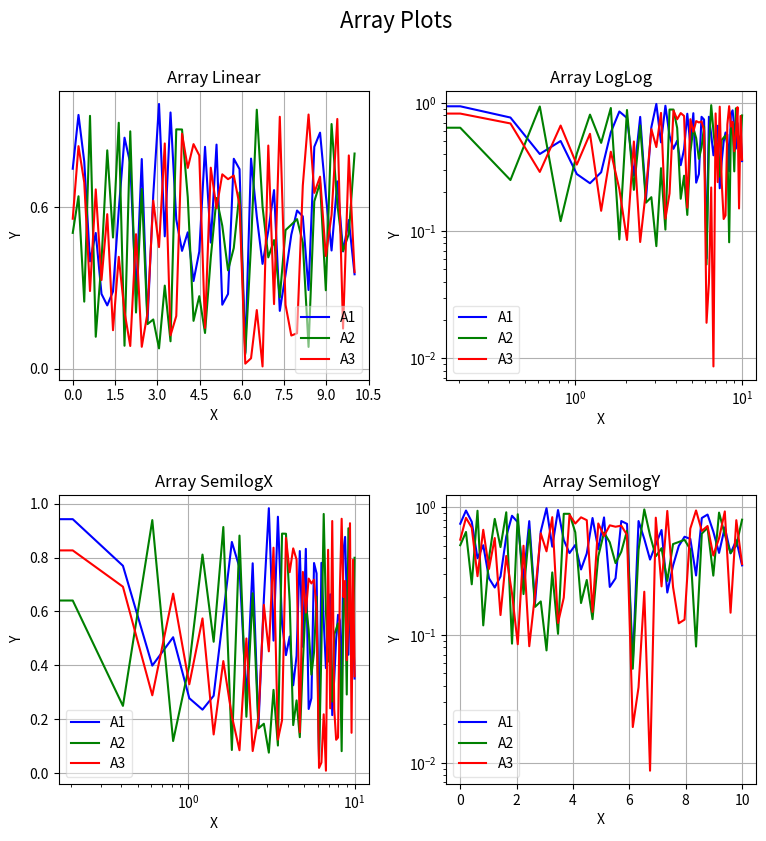
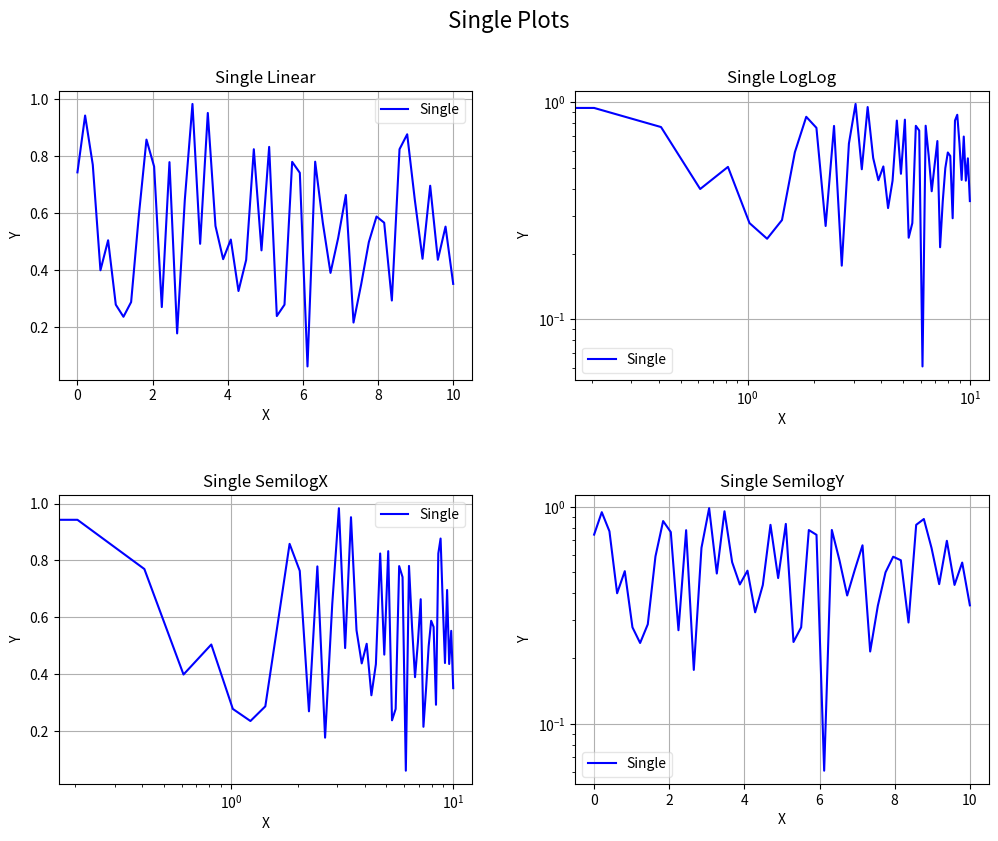
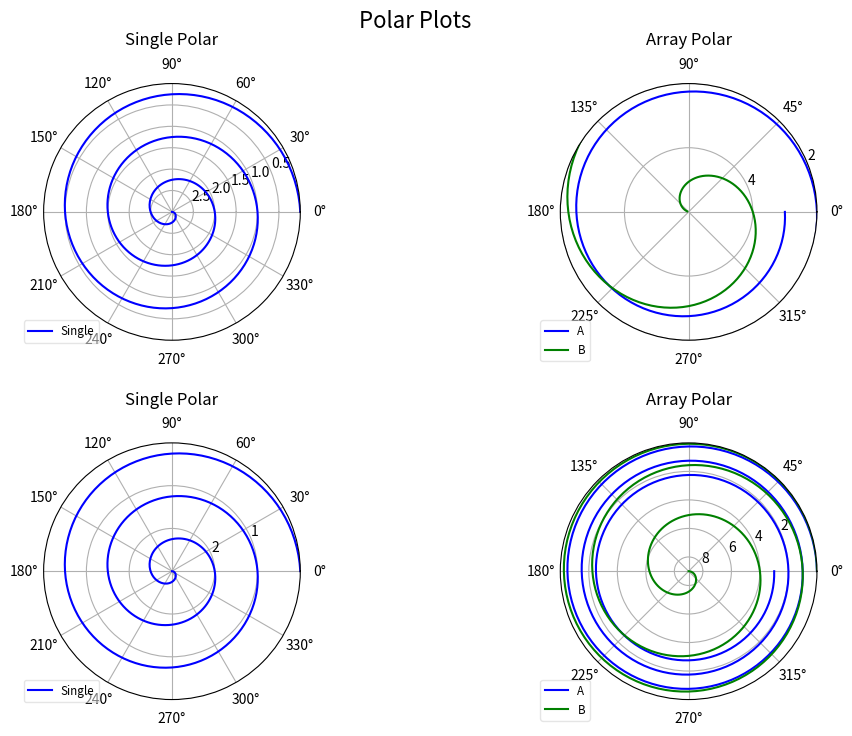

Reproduce these figures in Python, in order.
#  $Id$
#  $HeadURL$

################################################################
# The contents of this file are subject to the Mozilla Public License
# Version 1.1 (the "License"); you may not use this file except in
# compliance with the License. You may obtain a copy of the License at
# http://www.mozilla.org/MPL/

# Software distributed under the License is distributed on an "AS IS"
# basis, WITHOUT WARRANTY OF ANY KIND, either express or implied. See the
# License for the specific language governing rights and limitations
# under the License.

# The Original Code is part of the PyRadi toolkit.

# The Initial Developer of the Original Code is CJ Willers, 
# Portions created by CJ Willers are Copyright (C) 2006-2012
# All Rights Reserved.

# Contributor(s): ______________________________________.
################################################################


## This class provides a basic plotting capability, with a 
## minimum number of lines.

#prepare so long for Python 3
from __future__ import division
from __future__ import print_function
from __future__ import unicode_literals

import numpy
import math
import sys

import matplotlib as mpl
import matplotlib.pyplot as plt
from matplotlib.font_manager import FontProperties


class plotter:
    """ Encapsulates a plotting environment, optimized for 
    radiometry plots.
    """
    
    ############################################################
    ##
    def __init__(self,fignumber=0,subpltnrow=1,subpltncol=1,\
                 figuretitle='', 
                 figsize=(9,9)):
        """Class constructor parameters:
          fignumber: the plt figure number, must be supplied
          subpltnrow=1: subplot number of rows
          subpltncol=1: subplot number of columns
          figuretitle='': the overall heading for the figure
          figsize is the size in inches
          dpi is the resolution of the bitmap
          is required to indicate the filee type required.
        """
    
        version=mpl.__version__.split('.')
        vnum=float(version[0]+'.'+version[1])
        
        if vnum<1.1:
            print('Install Matplotlib 1.1 or later')
            print('current version is {0}'.format(vnum))
            sys.exit(-1)
    
        self.figurenumber = fignumber
        self.nrow=subpltnrow
        self.ncol=subpltncol
        self.figuretitle = figuretitle

        self.fig = plt.figure(self.figurenumber, frameon=False)
        self.fig.set_size_inches(figsize[0], figsize[1]) 
        self.fig.clear()

        # width reserved for space between subplots
        self.fig.subplots_adjust(wspace=0.25)
        #height reserved for space between subplots
        self.fig.subplots_adjust(hspace=0.4)
        #height reserved for top of the subplots of the figure
        self.fig.subplots_adjust(top=0.88)
        
        self.plotCol=['b', 'g', 'r', 'c', 'm', 'y', 'k', \
            'b--', 'g--', 'r--', 'c--', 'm--', 'y--', 'k--']
            
        self.figtitle=plt.gcf().text(.5,.95,figuretitle,\
                    horizontalalignment='center',\
                    fontproperties=FontProperties(size=16))
                    
        self.bbox_extra_artists=[]
        self.bbox_extra_artists.append(self.figtitle)
        


    ############################################################
    ##
    def BuildPlotCol(self, plotCol, n):
        """returns a sequence of default colour styles of 
           appropriate length
        """
        if not plotCol:
            return [self.plotCol[i % len(self.plotCol)] \
                                         for i in range(n)]
        else:
            return plotCol

    ############################################################
    ##
    def SaveFig(self, filename='mpl.png',dpi=100,bbox_inches='tight',\
                pad_inches=0.1):
        """Save the plot to a disk file, using name supplied in 
           constructor
           filename='': output filename to write plot, file ext 
           dpi: the resolution of the graph in dots per inche
           bbox_inches
        """
        if len(filename)>0:
            plt.savefig(filename, dpi=dpi, bbox_inches=bbox_inches, 
                        pad_inches=pad_inches,\
                        bbox_extra_artists= self.bbox_extra_artists)

    ############################################################
    ##
    def GetPlot(self):
        """Returns the current plot
        """
        return self.fig

    ############################################################
    ##
    def Plot(self, plotnum, ptitle, xlabel, ylabel, x, y, \
                    plotCol=[], label=[],legendAlpha=0.0, \
                    pltaxis=[0, 0, 0, 0], MaxNX=0, MaxNY=0):
        ## see self.MyPlot for parameter details.
        self.MyPlot(plt.plot, plotnum, ptitle, xlabel, ylabel, \
                    x, y,plotCol, label,legendAlpha, pltaxis, \
                    MaxNX, MaxNY)

    ############################################################
    ##
    def LogLog(self, plotnum, ptitle, xlabel, ylabel, x, y, \
                    plotCol=[], label=[],legendAlpha=0.0, \
                    pltaxis=[0, 0, 0, 0], MaxNX=0, MaxNY=0):
        ## see self.MyPlot for parameter details.
        self.MyPlot(plt.loglog, plotnum, ptitle, xlabel,ylabel,\
                    x, y,plotCol, label,legendAlpha, pltaxis, \
                    MaxNX, MaxNY)

    ############################################################
    ##
    def SemilogX(self, plotnum, ptitle, xlabel, ylabel, x, y, \
                    plotCol=[], label=[],legendAlpha=0.0, \
                    pltaxis=[0, 0, 0, 0], MaxNX=0, MaxNY=0):
        ## see self.MyPlot for parameter details.
        self.MyPlot(plt.semilogx, plotnum,ptitle,xlabel,ylabel,\
                    x, y,plotCol, label,legendAlpha, pltaxis, \
                    MaxNX, MaxNY)

    ############################################################
    ##
    def SemilogY(self, plotnum, ptitle, xlabel, ylabel, x, y, \
                    plotCol=[], label=[],legendAlpha=0.0, \
                    pltaxis=[0, 0, 0, 0], MaxNX=0, MaxNY=0):
        ## see self.MyPlot for parameter details.
        self.MyPlot(plt.semilogy, plotnum,ptitle,xlabel,ylabel,\
                    x, y,plotCol, label,legendAlpha, pltaxis, \
                    MaxNX, MaxNY)

    ############################################################
    ##
    def MyPlot(self, plotcommand,plotnum,ptitle,xlabel,ylabel, 
                    x, y, plotCol=[],label=[],legendAlpha=0.0,\
                    pltaxis=[0, 0, 0, 0], MaxNX=0, MaxNY=0):
        """Create a subplot and plot the data as required.
            Function parameters:
                plotnum: subplot number
                ptitle: plot title
                xlabel: x axis label
                ylabel: y axis label
                x: abscissa
                y: ordinates - could be N columns
                plotCol []:plot line style, list with N entries, 
                        use default if []
                label []: legend label for ordinate, list with 
                        N entries
                legendAlpha=0.0: transparancy for legend
                pltaxis:scale for x,y axes.default if all zeros.
                MaxNX: draw MaxNX+1 tick labels on x axis
                MaxNY: draw MaxNy+1 tick labels on y axis
        """

        if x.ndim>1:
            xx=x
        else:
            xx=x.reshape(-1, 1)
            
        if y.ndim>1:
            yy=y
        else:
            yy=y.reshape(-1, 1)

        plotCol = self.BuildPlotCol(plotCol, yy.shape[1])

        sbp=plt.subplot(self.nrow, self.ncol, plotnum,title=ptitle) 
        plt.grid(True)
        plt.xlabel(xlabel)  
        plt.ylabel(ylabel)  
        if MaxNX >0:
            sbp.xaxis.set_major_locator(mpl.ticker.MaxNLocator(MaxNX))
        if MaxNY >0:
            sbp.yaxis.set_major_locator(mpl.ticker.MaxNLocator(MaxNY))
        if not label:
            for i in range(yy.shape[1]):
                plotcommand(xx, yy[:, i], plotCol[i],)
        else:
            for i in range(yy.shape[1]):
                plotcommand(xx,yy[:,i],plotCol[i],label=label[i])
            leg = plt.legend(loc='best', fancybox=True)
            leg.get_frame().set_alpha(legendAlpha)
            self.bbox_extra_artists.append(leg)

        #scale the axes
        if sum(pltaxis)!=0:
            plt.axis(pltaxis)

    ############################################################
    ## 
    def Polar(self, plotnum, ptitle, theta, r, \
                    plotCol=[], label=[],labelLocation=[-0.1, 0.1], \
                    legendAlpha=0.0, \
                    rscale=[0, 0], rgrid=[0, 0], thetagrid=[30], \
                    direction='counterclockwise', zerooffset=0):
        """Create a subplot and plot the data as required.
            Function parameters:
                plotnum: subplot number
                ptitle: plot title
                theta: angular abscissa
                r: radial ordinates - could be N columns
                plotCol []:plot line style, list with N entries, 
                        use default if []
                label []: legend label, list with N entries
                labelLocation[]: where the legend should located
                legendAlpha=0.0: transparancy for legend
                rscale[]:plotting limits: [rmin, rmax] default if all 0
                rgrid[]: radial grid [rinc, rmax] default if all 0.
                         if rinc==0 then rmax is number of ntervals.
                thetagrids[]: theta grid interval
                direction = 'counterclockwise' or 'clockwise'
                zerooffset = rotation offset where zero should be [rad]
        """

        if theta.ndim>1:
            tt=theta
        else:
            tt=theta.reshape(-1, 1)
            
        if r.ndim>1:
            rr=r
        else:
            rr=r.reshape(-1, 1)
            
        plotCol = self.BuildPlotCol(plotCol, rr.shape[1])
        
        sbplt=plt.subplot(self.nrow,self.ncol,plotnum,polar=True) 
        plt.grid(True)
        
        rmax=0
        if not label:
            for i in range(rr.shape[1]):
                # negative val :forcing positive and phase shifting
                ttt = tt + numpy.pi*(rr[:, i] < 0).reshape(-1, 1)
                rrr = numpy.abs(rr[:, i])
                plt.polar(ttt, rrr, plotCol[i],)
                rmax=numpy.maximum(rrr.max(), rmax)
        else:
            for i in range(rr.shape[1]):
                # negative val :forcing positive and phase shifting
                ttt = tt + numpy.pi*(rr[:, i] < 0).reshape(-1, 1)
                rrr = numpy.abs(rr[:, i])
                plt.polar(ttt,rrr,plotCol[i],label=label[i])
                rmax=numpy.maximum(rrr.max(), rmax)

            fontP = mpl.font_manager.FontProperties()
            fontP.set_size('small')
            leg = plt.legend(loc='upper left',
                    bbox_to_anchor=(labelLocation[0], labelLocation[1]),
                    prop = fontP, fancybox=True)
            leg.get_frame().set_alpha(legendAlpha)
            self.bbox_extra_artists.append(leg)
            
        sbplt.set_theta_direction(direction)
        sbplt.set_theta_offset(zerooffset)
        
        #set up the grids
        plt.thetagrids(range(0, 360, thetagrid[0]))
        if sum(rgrid)!=0:
            if rgrid[0]==0:
                if rmax>0:
                    #round and increase the max value for nice numbers
                    lrmax=round(math.floor(math.log10(rmax/rgrid[1])))
                    frmax=rmax/(rgrid[1]*10**lrmax)
                    rinc=10**lrmax*math.ceil(frmax)
                    plt.rgrids(numpy.arange(rinc, rinc*rgrid[1], rinc))
            else:
                plt.rgrids(numpy.arange(rgrid[0], rgrid[1], rgrid[0]))
        #Set increment and maximum radial limits
        if sum(rscale)!=0:
            sbplt.set_rmin(rscale[1])
            sbplt.set_rmax(rscale[0])
            
        sbplt.set_title(ptitle, verticalalignment ='bottom',\
                  horizontalalignment='center'      )



#from matplotlib.font_manager import FontProperties
#
#   fontP = FontProperties()
#   fontP.set_size('small')
#   legend([plot1], "title", prop = fontP)

      
     
################################################################
################################################################
##
## plot graphs and confirm the correctness of the functions

if __name__ == '__main__':

    ##create some data
    xLinS=numpy.linspace(0, 10, 50).reshape(-1, 1)
    yLinS=numpy.random.random(xLinS.shape[0]).reshape(-1, 1)

    yLinA=yLinS
    yLinA = numpy.hstack((yLinA, \
            numpy.random.random(xLinS.shape[0]).reshape(-1, 1)))
    yLinA = numpy.hstack((yLinA, \
            numpy.random.random(xLinS.shape[0]).reshape(-1, 1)))
    
    A = plotter(1, 2, 2,'Array Plots')
    A.Plot(1, "Array Linear","X", "Y", xLinS, yLinA,\
           label=['A1', 'A2', 'A3'],legendAlpha=0.5, MaxNX=10, MaxNY=2)
    A.LogLog(2, "Array LogLog","X", "Y", xLinS, yLinA,\
             label=['A1', 'A2', 'A3'],legendAlpha=0.5)
    A.SemilogX(3, "Array SemilogX","X", "Y", xLinS, yLinA,\
               label=['A1', 'A2', 'A3'],legendAlpha=0.5)
    A.SemilogY(4, "Array SemilogY","X", "Y", xLinS, yLinA,\
               label=['A1', 'A2', 'A3'],legendAlpha=0.5)
    A.SaveFig('A.png')
    
    S = plotter(2, 2, 2,'Single Plots',figsize=(12,9))
    S.Plot(1, "Single Linear","X", "Y", xLinS, yLinS,\
           label=['Single'],legendAlpha=0.5)
    S.LogLog(2, "Single LogLog","X", "Y", xLinS, yLinS,\
             label=['Single'],legendAlpha=0.5)
    S.SemilogX(3, "Single SemilogX","X", "Y", xLinS, yLinS,\
               label=['Single'],legendAlpha=0.5)
    S.SemilogY(4, "Single SemilogY","X", "Y", xLinS, yLinS,\
               label=['Single'],legendAlpha=0.5)
    S.SaveFig('S.png', dpi=300)

    r = numpy.arange(0, 3.01, 0.01).reshape(-1, 1)
    theta = 2*numpy.pi*r
    r2 = numpy.hstack((r,r**2))
    P = plotter(3, 2, 2,'Polar Plots', figsize=(12,8))
    P.Polar(1, "Single Polar",theta, r,\
           label=['Single'],legendAlpha=0.5,rscale=[0,3],rgrid=[0.5,3])
    P.Polar(2, "Array Polar",theta, r2,\
           label=['A', 'B'],legendAlpha=0.5,rscale=[2,6],rgrid=[2,6],\
           thetagrid=[45])
    P.Polar(3, "Single Polar",theta, r,\
           label=['Single'],legendAlpha=0.5,rscale=[0,3],rgrid=[0,3])
    P.Polar(4, "Array Polar",theta, r2,\
           label=['A', 'B'],legendAlpha=0.5,rscale=[0,9],rgrid=[0,6],\
           thetagrid=[45])
    P.SaveFig('P.png')
    P.SaveFig('P.eps')
